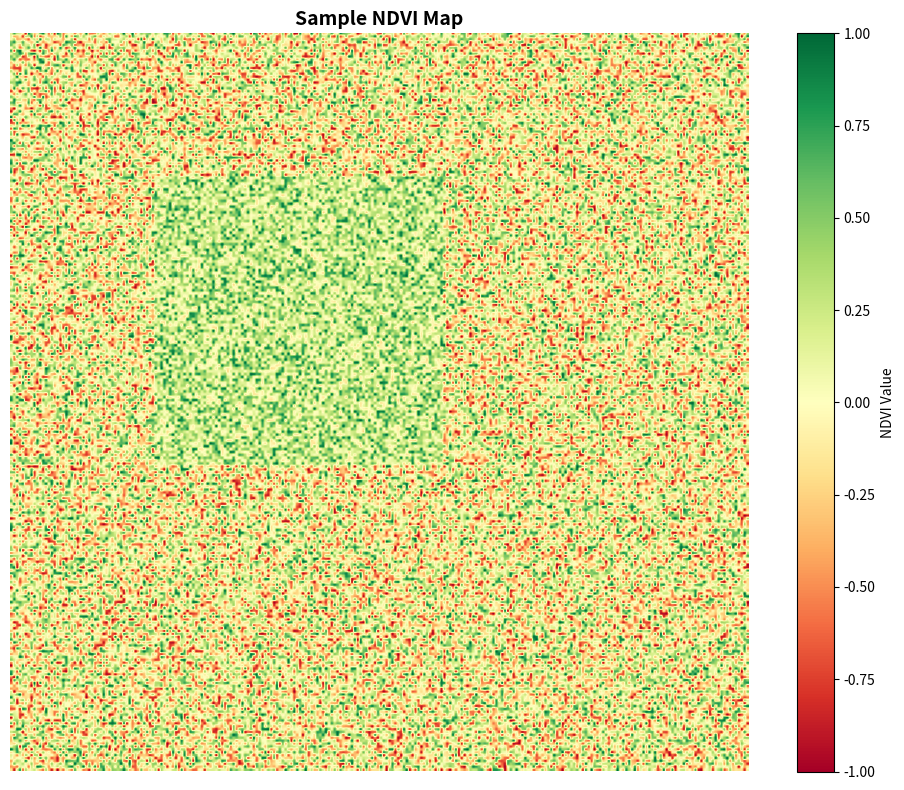

Recreate this plot in Python.
"""
STEP 3: VEGETATION ANALYSIS MODULE
Computes vegetation indices (NDVI, EVI, SAVI) for forest cover analysis.
NDVI = (NIR - RED) / (NIR + RED)
"""

import numpy as np
import matplotlib.pyplot as plt
from typing import Tuple, Optional
import logging

logging.basicConfig(level=logging.INFO)
logger = logging.getLogger(__name__)


class VegetationIndexCalculator:
    """
    Calculate various vegetation indices from satellite imagery.
    """
    
    def __init__(self, red_band_idx: int = 0, nir_band_idx: int = 3):
        """
        Initialize vegetation index calculator.
        
        Args:
            red_band_idx: Index of RED band in image array
            nir_band_idx: Index of NIR (Near-Infrared) band in image array
            
        Note:
            For Sentinel-2: RED=Band 4 (665nm), NIR=Band 8 (842nm)
            For Landsat 8: RED=Band 4 (655nm), NIR=Band 5 (865nm)
            For RGB images: We approximate using R and pseudo-NIR
        """
        self.red_band_idx = red_band_idx
        self.nir_band_idx = nir_band_idx
    
    def calculate_ndvi(self, image: np.ndarray, use_rgb_approximation: bool = True) -> np.ndarray:
        """
        Calculate Normalized Difference Vegetation Index (NDVI).
        
        NDVI = (NIR - RED) / (NIR + RED)
        Range: -1 to 1 (higher values = more vegetation)
        
        Args:
            image: Satellite image [H, W, C] or [N, H, W, C]
            use_rgb_approximation: If True, approximate NIR from RGB (for RGB-only images)
            
        Returns:
            NDVI array [H, W] or [N, H, W]
        """
        # Handle batch dimension
        if len(image.shape) == 3:
            image = image[np.newaxis, ...]
            squeeze_output = True
        else:
            squeeze_output = False
        
        # Normalize to [0, 1] if needed
        if image.max() > 1.0:
            image = image.astype(np.float32) / 255.0
        
        if use_rgb_approximation:
            # For RGB images, approximate NDVI using green and red channels
            # This is a simplified approach when NIR band is not available
            red = image[:, :, :, 0]
            green = image[:, :, :, 1]
            
            # Pseudo-NDVI using green as proxy for NIR
            # Not accurate but useful for RGB-only datasets
            ndvi = (green - red) / (green + red + 1e-8)
        else:
            # Standard NDVI calculation with actual NIR band
            red = image[:, :, :, self.red_band_idx]
            nir = image[:, :, :, self.nir_band_idx]
            
            ndvi = (nir - red) / (nir + red + 1e-8)
        
        # Clip to valid range
        ndvi = np.clip(ndvi, -1, 1)
        
        if squeeze_output:
            ndvi = ndvi[0]
        
        return ndvi
    
    def calculate_evi(self, image: np.ndarray) -> np.ndarray:
        """
        Calculate Enhanced Vegetation Index (EVI).
        
        EVI = 2.5 * (NIR - RED) / (NIR + 6*RED - 7.5*BLUE + 1)
        
        More sensitive to canopy variations and reduces atmospheric effects.
        
        Args:
            image: Satellite image [H, W, C] or [N, H, W, C]
            
        Returns:
            EVI array [H, W] or [N, H, W]
        """
        if len(image.shape) == 3:
            image = image[np.newaxis, ...]
            squeeze_output = True
        else:
            squeeze_output = False
        
        if image.max() > 1.0:
            image = image.astype(np.float32) / 255.0
        
        # Extract bands (assuming RGB order)
        red = image[:, :, :, 0]
        green = image[:, :, :, 1]
        blue = image[:, :, :, 2]
        
        # Use green as NIR approximation for RGB images
        nir = green
        
        # Calculate EVI
        evi = 2.5 * (nir - red) / (nir + 6*red - 7.5*blue + 1 + 1e-8)
        evi = np.clip(evi, -1, 1)
        
        if squeeze_output:
            evi = evi[0]
        
        return evi
    
    def calculate_savi(self, image: np.ndarray, L: float = 0.5) -> np.ndarray:
        """
        Calculate Soil Adjusted Vegetation Index (SAVI).
        
        SAVI = ((NIR - RED) / (NIR + RED + L)) * (1 + L)
        
        Reduces soil brightness effects (useful for sparse vegetation).
        
        Args:
            image: Satellite image [H, W, C] or [N, H, W, C]
            L: Soil brightness correction factor (0-1, typically 0.5)
            
        Returns:
            SAVI array [H, W] or [N, H, W]
        """
        if len(image.shape) == 3:
            image = image[np.newaxis, ...]
            squeeze_output = True
        else:
            squeeze_output = False
        
        if image.max() > 1.0:
            image = image.astype(np.float32) / 255.0
        
        red = image[:, :, :, 0]
        green = image[:, :, :, 1]  # Use as NIR proxy
        
        savi = ((green - red) / (green + red + L + 1e-8)) * (1 + L)
        savi = np.clip(savi, -1, 1)
        
        if squeeze_output:
            savi = savi[0]
        
        return savi
    
    def classify_vegetation(self, ndvi: np.ndarray) -> np.ndarray:
        """
        Classify pixels based on NDVI values.
        
        Classification:
            0: Water/Non-vegetation (NDVI < 0)
            1: Bare soil (0 <= NDVI < 0.2)
            2: Sparse vegetation (0.2 <= NDVI < 0.4)
            3: Moderate vegetation (0.4 <= NDVI < 0.6)
            4: Dense vegetation/Forest (NDVI >= 0.6)
        
        Args:
            ndvi: NDVI array
            
        Returns:
            Classification map
        """
        classification = np.zeros_like(ndvi, dtype=np.uint8)
        
        classification[ndvi < 0] = 0
        classification[(ndvi >= 0) & (ndvi < 0.2)] = 1
        classification[(ndvi >= 0.2) & (ndvi < 0.4)] = 2
        classification[(ndvi >= 0.4) & (ndvi < 0.6)] = 3
        classification[ndvi >= 0.6] = 4
        
        return classification
    
    def detect_forest_cover(self, ndvi: np.ndarray, threshold: float = 0.4) -> np.ndarray:
        """
        Detect forest cover based on NDVI threshold.
        
        Args:
            ndvi: NDVI array
            threshold: NDVI threshold for forest (typically 0.4-0.6)
            
        Returns:
            Binary forest mask (1=forest, 0=non-forest)
        """
        forest_mask = (ndvi >= threshold).astype(np.uint8)
        return forest_mask
    
    def calculate_ndvi_change(self, 
                             ndvi_before: np.ndarray, 
                             ndvi_after: np.ndarray) -> np.ndarray:
        """
        Calculate NDVI change between two time periods.
        
        Args:
            ndvi_before: NDVI from earlier time period
            ndvi_after: NDVI from later time period
            
        Returns:
            NDVI change (negative values indicate vegetation loss)
        """
        ndvi_change = ndvi_after - ndvi_before
        return ndvi_change
    
    def detect_deforestation_by_ndvi(self,
                                     ndvi_before: np.ndarray,
                                     ndvi_after: np.ndarray,
                                     threshold: float = -0.15) -> np.ndarray:
        """
        Detect deforestation based on NDVI decrease.
        
        Args:
            ndvi_before: NDVI before deforestation
            ndvi_after: NDVI after deforestation
            threshold: NDVI decrease threshold (negative value)
            
        Returns:
            Binary deforestation mask
        """
        ndvi_change = self.calculate_ndvi_change(ndvi_before, ndvi_after)
        
        # Deforestation occurs where NDVI significantly decreased
        deforestation_mask = (ndvi_change < threshold).astype(np.uint8)
        
        return deforestation_mask
    
    def calculate_vegetation_area(self, 
                                 forest_mask: np.ndarray,
                                 pixel_size_m2: float = 100) -> float:
        """
        Calculate total vegetation area from forest mask.
        
        Args:
            forest_mask: Binary forest mask
            pixel_size_m2: Area of one pixel in square meters
            
        Returns:
            Total forest area in hectares
        """
        num_forest_pixels = np.sum(forest_mask)
        area_m2 = num_forest_pixels * pixel_size_m2
        area_ha = area_m2 / 10000  # Convert to hectares
        
        return area_ha


def visualize_ndvi(ndvi: np.ndarray, 
                  title: str = "NDVI Map",
                  save_path: Optional[str] = None):
    """
    Visualize NDVI map with appropriate color scale.
    
    Args:
        ndvi: NDVI array [H, W]
        title: Plot title
        save_path: Optional path to save figure
    """
    plt.figure(figsize=(10, 8))
    
    # Use RdYlGn colormap (Red-Yellow-Green)
    im = plt.imshow(ndvi, cmap='RdYlGn', vmin=-1, vmax=1)
    plt.colorbar(im, label='NDVI Value')
    plt.title(title, fontsize=14, fontweight='bold')
    plt.axis('off')
    
    if save_path:
        plt.savefig(save_path, dpi=150, bbox_inches='tight')
        logger.info(f"Saved NDVI visualization to {save_path}")
    
    plt.tight_layout()
    plt.show()


def visualize_ndvi_comparison(ndvi_before: np.ndarray,
                              ndvi_after: np.ndarray,
                              ndvi_change: np.ndarray,
                              save_path: Optional[str] = None):
    """
    Visualize before/after NDVI comparison.
    
    Args:
        ndvi_before: NDVI before
        ndvi_after: NDVI after
        ndvi_change: NDVI change
        save_path: Optional path to save figure
    """
    fig, axes = plt.subplots(1, 3, figsize=(18, 5))
    
    # Before
    im1 = axes[0].imshow(ndvi_before, cmap='RdYlGn', vmin=-1, vmax=1)
    axes[0].set_title('NDVI Before', fontsize=12, fontweight='bold')
    axes[0].axis('off')
    plt.colorbar(im1, ax=axes[0], label='NDVI')
    
    # After
    im2 = axes[1].imshow(ndvi_after, cmap='RdYlGn', vmin=-1, vmax=1)
    axes[1].set_title('NDVI After', fontsize=12, fontweight='bold')
    axes[1].axis('off')
    plt.colorbar(im2, ax=axes[1], label='NDVI')
    
    # Change
    im3 = axes[2].imshow(ndvi_change, cmap='RdBu_r', vmin=-1, vmax=1)
    axes[2].set_title('NDVI Change (Deforestation)', fontsize=12, fontweight='bold')
    axes[2].axis('off')
    plt.colorbar(im3, ax=axes[2], label='NDVI Change')
    
    plt.tight_layout()
    
    if save_path:
        plt.savefig(save_path, dpi=150, bbox_inches='tight')
        logger.info(f"Saved comparison to {save_path}")
    
    plt.show()


def generate_ndvi_statistics(ndvi: np.ndarray) -> dict:
    """
    Generate statistics for NDVI array.
    
    Args:
        ndvi: NDVI array
        
    Returns:
        Dictionary with statistics
    """
    stats = {
        'mean': np.mean(ndvi),
        'median': np.median(ndvi),
        'std': np.std(ndvi),
        'min': np.min(ndvi),
        'max': np.max(ndvi),
        'forest_pixels': np.sum(ndvi >= 0.4),
        'non_forest_pixels': np.sum(ndvi < 0.4),
        'forest_percentage': (np.sum(ndvi >= 0.4) / ndvi.size) * 100
    }
    
    return stats


if __name__ == "__main__":
    print("Vegetation Analysis Module")
    print("=" * 50)
    
    # Create dummy satellite image
    image = np.random.randint(0, 255, (256, 256, 3), dtype=np.uint8)
    # Simulate forest (high green values)
    image[50:150, 50:150, 1] = np.random.randint(150, 255, (100, 100))
    
    # Initialize calculator
    veg_calc = VegetationIndexCalculator()
    
    # Calculate NDVI
    ndvi = veg_calc.calculate_ndvi(image)
    print(f"NDVI shape: {ndvi.shape}")
    print(f"NDVI range: [{ndvi.min():.3f}, {ndvi.max():.3f}]")
    
    # Classify vegetation
    classification = veg_calc.classify_vegetation(ndvi)
    print(f"Classification classes: {np.unique(classification)}")
    
    # Get statistics
    stats = generate_ndvi_statistics(ndvi)
    print(f"\nNDVI Statistics:")
    for key, value in stats.items():
        print(f"  {key}: {value:.3f}" if isinstance(value, float) else f"  {key}: {value}")
    
    # Visualize
    visualize_ndvi(ndvi, title="Sample NDVI Map")
